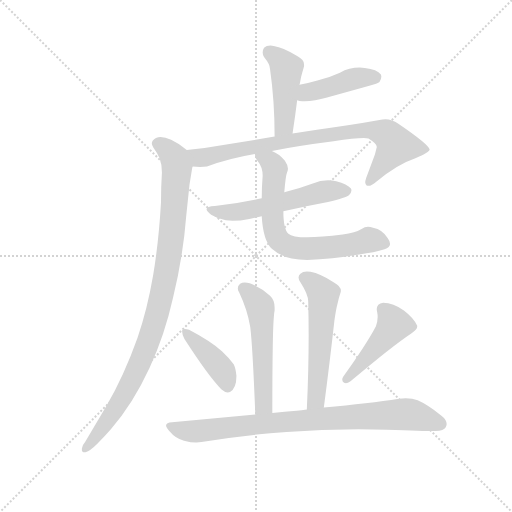
t = 0.00 s
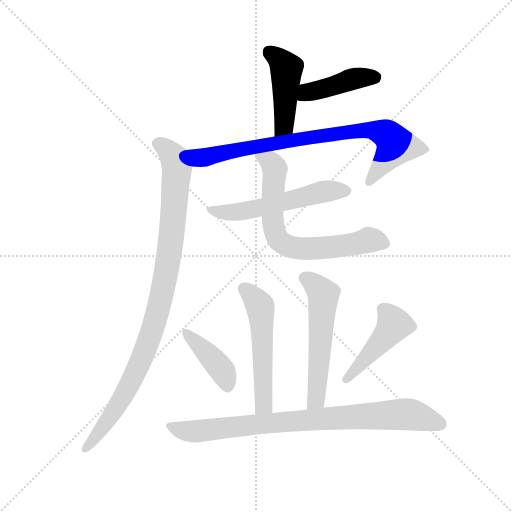
t = 1.67 s
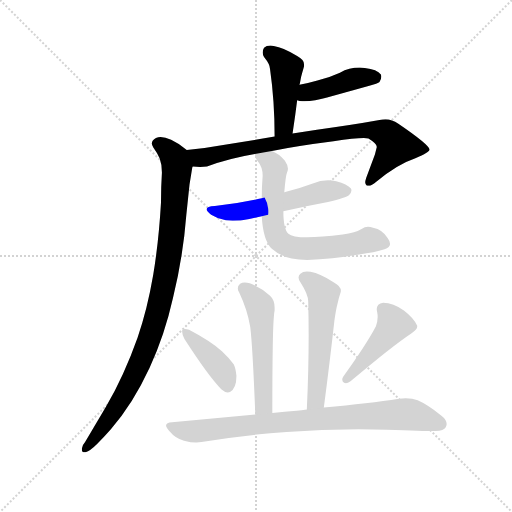
t = 3.34 s
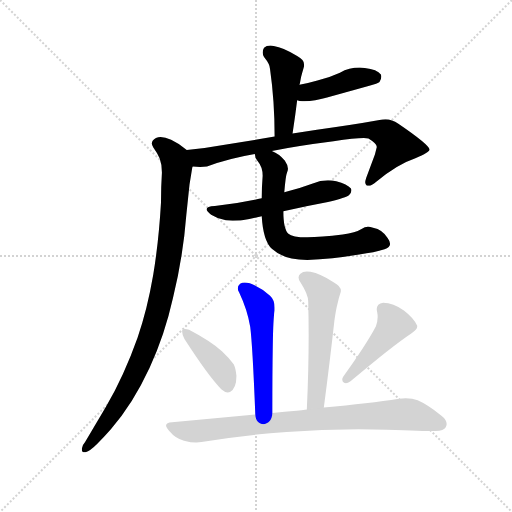
t = 5.02 s
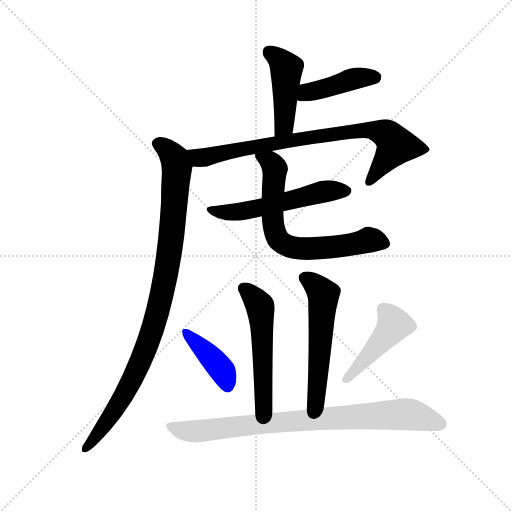
t = 6.69 s
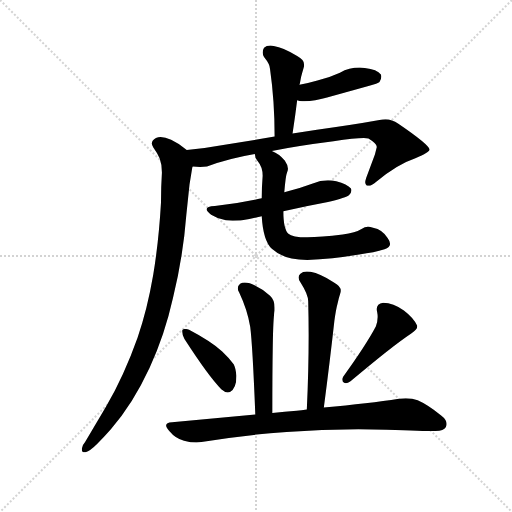
t = 8.36 s

The animated SVG that drew these frames (rendered in a browser with its animation timeline set to each time). Animation: 11 CSS @keyframes rules; one cycle of 8.36 s.

<svg version="1.1" viewBox="0 0 1024 1024" xmlns="http://www.w3.org/2000/svg">
  <g stroke="lightgray" stroke-dasharray="1,1" stroke-width="1" transform="scale(4, 4)">
    <line x1="0" y1="0" x2="256" y2="256"></line>
    <line x1="256" y1="0" x2="0" y2="256"></line>
    <line x1="128" y1="0" x2="128" y2="256"></line>
    <line x1="0" y1="128" x2="256" y2="128"></line>
  </g>
  <g transform="scale(0.92, -0.92) translate(60, -850)">
    <style type="text/css">
      
        @keyframes keyframes0 {
          from {
            stroke: blue;
            stroke-dashoffset: 454;
            stroke-width: 128;
          }
          60% {
            animation-timing-function: step-end;
            stroke: blue;
            stroke-dashoffset: 0;
            stroke-width: 128;
          }
          to {
            stroke: black;
            stroke-width: 1024;
          }
        }
        #make-me-a-hanzi-animation-0 {
          animation: keyframes0 0.6194661458333334s both;
          animation-delay: 0s;
          animation-timing-function: linear;
        }
      
        @keyframes keyframes1 {
          from {
            stroke: blue;
            stroke-dashoffset: 429;
            stroke-width: 128;
          }
          58% {
            animation-timing-function: step-end;
            stroke: blue;
            stroke-dashoffset: 0;
            stroke-width: 128;
          }
          to {
            stroke: black;
            stroke-width: 1024;
          }
        }
        #make-me-a-hanzi-animation-1 {
          animation: keyframes1 0.59912109375s both;
          animation-delay: 0.6194661458333334s;
          animation-timing-function: linear;
        }
      
        @keyframes keyframes2 {
          from {
            stroke: blue;
            stroke-dashoffset: 824;
            stroke-width: 128;
          }
          73% {
            animation-timing-function: step-end;
            stroke: blue;
            stroke-dashoffset: 0;
            stroke-width: 128;
          }
          to {
            stroke: black;
            stroke-width: 1024;
          }
        }
        #make-me-a-hanzi-animation-2 {
          animation: keyframes2 0.9205729166666666s both;
          animation-delay: 1.2185872395833335s;
          animation-timing-function: linear;
        }
      
        @keyframes keyframes3 {
          from {
            stroke: blue;
            stroke-dashoffset: 984;
            stroke-width: 128;
          }
          76% {
            animation-timing-function: step-end;
            stroke: blue;
            stroke-dashoffset: 0;
            stroke-width: 128;
          }
          to {
            stroke: black;
            stroke-width: 1024;
          }
        }
        #make-me-a-hanzi-animation-3 {
          animation: keyframes3 1.05078125s both;
          animation-delay: 2.13916015625s;
          animation-timing-function: linear;
        }
      
        @keyframes keyframes4 {
          from {
            stroke: blue;
            stroke-dashoffset: 558;
            stroke-width: 128;
          }
          64% {
            animation-timing-function: step-end;
            stroke: blue;
            stroke-dashoffset: 0;
            stroke-width: 128;
          }
          to {
            stroke: black;
            stroke-width: 1024;
          }
        }
        #make-me-a-hanzi-animation-4 {
          animation: keyframes4 0.7041015625s both;
          animation-delay: 3.18994140625s;
          animation-timing-function: linear;
        }
      
        @keyframes keyframes5 {
          from {
            stroke: blue;
            stroke-dashoffset: 697;
            stroke-width: 128;
          }
          69% {
            animation-timing-function: step-end;
            stroke: blue;
            stroke-dashoffset: 0;
            stroke-width: 128;
          }
          to {
            stroke: black;
            stroke-width: 1024;
          }
        }
        #make-me-a-hanzi-animation-5 {
          animation: keyframes5 0.8172200520833334s both;
          animation-delay: 3.89404296875s;
          animation-timing-function: linear;
        }
      
        @keyframes keyframes6 {
          from {
            stroke: blue;
            stroke-dashoffset: 538;
            stroke-width: 128;
          }
          64% {
            animation-timing-function: step-end;
            stroke: blue;
            stroke-dashoffset: 0;
            stroke-width: 128;
          }
          to {
            stroke: black;
            stroke-width: 1024;
          }
        }
        #make-me-a-hanzi-animation-6 {
          animation: keyframes6 0.6878255208333334s both;
          animation-delay: 4.711263020833333s;
          animation-timing-function: linear;
        }
      
        @keyframes keyframes7 {
          from {
            stroke: blue;
            stroke-dashoffset: 561;
            stroke-width: 128;
          }
          65% {
            animation-timing-function: step-end;
            stroke: blue;
            stroke-dashoffset: 0;
            stroke-width: 128;
          }
          to {
            stroke: black;
            stroke-width: 1024;
          }
        }
        #make-me-a-hanzi-animation-7 {
          animation: keyframes7 0.70654296875s both;
          animation-delay: 5.399088541666666s;
          animation-timing-function: linear;
        }
      
        @keyframes keyframes8 {
          from {
            stroke: blue;
            stroke-dashoffset: 410;
            stroke-width: 128;
          }
          57% {
            animation-timing-function: step-end;
            stroke: blue;
            stroke-dashoffset: 0;
            stroke-width: 128;
          }
          to {
            stroke: black;
            stroke-width: 1024;
          }
        }
        #make-me-a-hanzi-animation-8 {
          animation: keyframes8 0.5836588541666666s both;
          animation-delay: 6.105631510416666s;
          animation-timing-function: linear;
        }
      
        @keyframes keyframes9 {
          from {
            stroke: blue;
            stroke-dashoffset: 456;
            stroke-width: 128;
          }
          60% {
            animation-timing-function: step-end;
            stroke: blue;
            stroke-dashoffset: 0;
            stroke-width: 128;
          }
          to {
            stroke: black;
            stroke-width: 1024;
          }
        }
        #make-me-a-hanzi-animation-9 {
          animation: keyframes9 0.62109375s both;
          animation-delay: 6.689290364583333s;
          animation-timing-function: linear;
        }
      
        @keyframes keyframes10 {
          from {
            stroke: blue;
            stroke-dashoffset: 848;
            stroke-width: 128;
          }
          73% {
            animation-timing-function: step-end;
            stroke: blue;
            stroke-dashoffset: 0;
            stroke-width: 128;
          }
          to {
            stroke: black;
            stroke-width: 1024;
          }
        }
        #make-me-a-hanzi-animation-10 {
          animation: keyframes10 0.9401041666666666s both;
          animation-delay: 7.310384114583333s;
          animation-timing-function: linear;
        }
      
    </style>
    
      <path d="M 576 560 Q 582 599 586 632 L 591 666 L 592 669 Q 594 683 597 692 Q 600 702 601 706 L 601 710 Q 601 720 586 728 Q 556 747 535 750 Q 531 751 528 751 Q 519 751 514 746 Q 511 741 511 736 Q 511 731 514 726 Q 527 710 527 700 Q 537 631 537 553 C 537 523 571 530 576 560 Z" fill="lightgray"></path>
    
      <path d="M 586 632 Q 591 630 597 630 L 602 630 Q 624 630 651 638 L 741 663 Q 762 669 765 672 Q 769 678 769 683 Q 769 685 768 688 Q 760 699 733 702 Q 728 703 722 703 Q 699 703 679 692 Q 655 681 630 675 Q 610 669 591 666 C 561 661 557 640 586 632 Z" fill="lightgray"></path>
    
      <path d="M 531 522 Q 587 533 665 543 Q 711 550 731 550 Q 737 550 741 549 Q 759 538 759 531 L 759 530 L 755 514 L 736 463 Q 734 457 734 453 Q 734 449 737 447 Q 739 446 741 446 Q 748 446 758 455 Q 804 493 843 506 Q 874 519 874 525 Q 872 536 806 581 Q 792 591 778 591 Q 771 591 765 589 Q 704 578 629 568 L 576 560 L 537 553 L 432 536 Q 388 528 346 524 C 316 521 329 490 359 488 Q 367 487 375 487 Q 383 487 390 488 Q 440 506 494 515 L 531 522 Z" fill="lightgray"></path>
    
      <path d="M 346 524 Q 331 537 312 546 Q 299 552 289 552 Q 284 552 279 550 Q 270 545 270 538 Q 270 535 273 530 Q 281 519 287 506 Q 292 493 292 475 Q 290 444 290 410 Q 285 324 273 252 Q 260 176 239 116 Q 210 34 170 -35 L 125 -111 Q 118 -119 118 -125 L 118 -128 Q 118 -133 124 -133 L 126 -133 Q 136 -130 151 -115 Q 168 -98 181 -83 Q 229 -28 265 50 Q 298 121 316 202 Q 338 292 345 382 L 352 449 L 358 486 L 359 488 C 363 511 363 511 346 524 Z" fill="lightgray"></path>
    
      <path d="M 407 402 Q 389 401 389 395 Q 389 391 399 383 Q 413 374 431 371 Q 438 370 446 370 Q 462 370 482 374 L 509 380 L 556 391 Q 605 402 653 411 Q 693 420 699 426 Q 704 432 704 436 Q 704 438 703 440 Q 695 450 671 456 Q 662 458 653 458 Q 636 458 620 451 Q 588 439 558 432 L 509 419 Q 461 408 407 402 Z" fill="lightgray"></path>
    
      <path d="M 509 380 Q 512 327 531 309 Q 557 285 608 285 Q 661 287 721 297 Q 754 301 776 308 Q 788 312 788 320 Q 788 325 783 332 Q 772 351 751 355 Q 745 357 740 357 Q 732 357 728 353 Q 712 343 685 340 Q 637 334 608 334 Q 575 334 567 342 Q 556 352 556 391 L 558 432 Q 561 468 564 475 Q 566 479 566 483 Q 566 491 559 501 Q 547 516 531 522 C 504 536 484 543 494 515 Q 494 506 500 500 Q 511 487 511 468 Q 509 443 509 419 L 509 380 Z" fill="lightgray"></path>
    
      <path d="M 532 -48 Q 532 42 533 99 Q 534 160 537 175 L 537 181 Q 537 198 527 207 Q 507 225 483 234 Q 477 236 472 236 Q 466 236 462 233 Q 457 229 457 223 Q 457 219 460 214 Q 478 176 484 139 Q 489 100 495 -51 C 496 -81 532 -78 532 -48 Z" fill="lightgray"></path>
    
      <path d="M 644 -36 Q 657 63 667 153 Q 670 176 674 191 Q 677 204 680 213 Q 681 215 681 218 Q 681 228 666 236 Q 636 255 615 259 Q 611 260 607 260 Q 598 260 593 255 Q 589 251 589 247 Q 589 241 594 235 Q 610 210 610 195 Q 611 159 611 121 Q 611 44 607 -40 C 606 -70 640 -66 644 -36 Z" fill="lightgray"></path>
    
      <path d="M 336 132 L 336 129 Q 336 123 341 113 Q 394 31 421 4 Q 429 -3 435 -3 Q 438 -3 440 -2 Q 454 5 454 33 Q 452 51 448 58 Q 439 71 423 86 Q 397 109 351 133 Q 346 135 342 135 Q 338 135 336 132 Z" fill="lightgray"></path>
    
      <path d="M 686 31 Q 684 27 684 25 Q 684 20 688 18 Q 690 17 692 17 Q 696 17 702 21 Q 792 97 834 125 Q 847 133 847 140 L 847 142 Q 839 159 818 175 Q 795 192 773 192 Q 759 190 759 178 Q 759 175 760 171 Q 761 166 761 161 Q 761 151 757 140 Q 734 97 686 31 Z" fill="lightgray"></path>
    
      <path d="M 607 -40 Q 595 -42 585 -43 Q 559 -45 532 -48 L 495 -51 L 314 -68 Q 301 -69 301 -75 Q 301 -79 308 -87 Q 322 -104 340 -108 Q 355 -112 367 -112 Q 373 -112 378 -111 Q 466 -96 563 -89 Q 639 -83 719 -83 Q 749 -83 780 -84 Q 862 -87 883 -87 L 887 -87 Q 905 -87 909 -79 Q 911 -75 911 -72 Q 911 -62 899 -53 Q 869 -29 848 -20 Q 837 -16 822 -16 Q 815 -16 807 -17 Q 743 -27 644 -36 L 607 -40 Z" fill="lightgray"></path>
    
    
      <clipPath id="make-me-a-hanzi-clip-0">
        <path d="M 576 560 Q 582 599 586 632 L 591 666 L 592 669 Q 594 683 597 692 Q 600 702 601 706 L 601 710 Q 601 720 586 728 Q 556 747 535 750 Q 531 751 528 751 Q 519 751 514 746 Q 511 741 511 736 Q 511 731 514 726 Q 527 710 527 700 Q 537 631 537 553 C 537 523 571 530 576 560 Z"></path>
      </clipPath>
      <path clip-path="url(#make-me-a-hanzi-clip-0)" d="M 525 737 L 563 701 L 559 586 L 542 561" fill="none" id="make-me-a-hanzi-animation-0" stroke-dasharray="326 652" stroke-linecap="round"></path>
    
      <clipPath id="make-me-a-hanzi-clip-1">
        <path d="M 586 632 Q 591 630 597 630 L 602 630 Q 624 630 651 638 L 741 663 Q 762 669 765 672 Q 769 678 769 683 Q 769 685 768 688 Q 760 699 733 702 Q 728 703 722 703 Q 699 703 679 692 Q 655 681 630 675 Q 610 669 591 666 C 561 661 557 640 586 632 Z"></path>
      </clipPath>
      <path clip-path="url(#make-me-a-hanzi-clip-1)" d="M 593 637 L 608 649 L 705 678 L 757 683" fill="none" id="make-me-a-hanzi-animation-1" stroke-dasharray="301 602" stroke-linecap="round"></path>
    
      <clipPath id="make-me-a-hanzi-clip-2">
        <path d="M 531 522 Q 587 533 665 543 Q 711 550 731 550 Q 737 550 741 549 Q 759 538 759 531 L 759 530 L 755 514 L 736 463 Q 734 457 734 453 Q 734 449 737 447 Q 739 446 741 446 Q 748 446 758 455 Q 804 493 843 506 Q 874 519 874 525 Q 872 536 806 581 Q 792 591 778 591 Q 771 591 765 589 Q 704 578 629 568 L 576 560 L 537 553 L 432 536 Q 388 528 346 524 C 316 521 329 490 359 488 Q 367 487 375 487 Q 383 487 390 488 Q 440 506 494 515 L 531 522 Z"></path>
      </clipPath>
      <path clip-path="url(#make-me-a-hanzi-clip-2)" d="M 354 520 L 373 507 L 384 508 L 517 536 L 703 564 L 747 567 L 776 561 L 795 544 L 799 531 L 741 453" fill="none" id="make-me-a-hanzi-animation-2" stroke-dasharray="696 1392" stroke-linecap="round"></path>
    
      <clipPath id="make-me-a-hanzi-clip-3">
        <path d="M 346 524 Q 331 537 312 546 Q 299 552 289 552 Q 284 552 279 550 Q 270 545 270 538 Q 270 535 273 530 Q 281 519 287 506 Q 292 493 292 475 Q 290 444 290 410 Q 285 324 273 252 Q 260 176 239 116 Q 210 34 170 -35 L 125 -111 Q 118 -119 118 -125 L 118 -128 Q 118 -133 124 -133 L 126 -133 Q 136 -130 151 -115 Q 168 -98 181 -83 Q 229 -28 265 50 Q 298 121 316 202 Q 338 292 345 382 L 352 449 L 358 486 L 359 488 C 363 511 363 511 346 524 Z"></path>
      </clipPath>
      <path clip-path="url(#make-me-a-hanzi-clip-3)" d="M 282 538 L 315 513 L 324 485 L 314 348 L 290 200 L 262 105 L 227 23 L 181 -55 L 124 -126" fill="none" id="make-me-a-hanzi-animation-3" stroke-dasharray="856 1712" stroke-linecap="round"></path>
    
      <clipPath id="make-me-a-hanzi-clip-4">
        <path d="M 407 402 Q 389 401 389 395 Q 389 391 399 383 Q 413 374 431 371 Q 438 370 446 370 Q 462 370 482 374 L 509 380 L 556 391 Q 605 402 653 411 Q 693 420 699 426 Q 704 432 704 436 Q 704 438 703 440 Q 695 450 671 456 Q 662 458 653 458 Q 636 458 620 451 Q 588 439 558 432 L 509 419 Q 461 408 407 402 Z"></path>
      </clipPath>
      <path clip-path="url(#make-me-a-hanzi-clip-4)" d="M 397 392 L 440 387 L 472 391 L 649 435 L 693 435" fill="none" id="make-me-a-hanzi-animation-4" stroke-dasharray="430 860" stroke-linecap="round"></path>
    
      <clipPath id="make-me-a-hanzi-clip-5">
        <path d="M 509 380 Q 512 327 531 309 Q 557 285 608 285 Q 661 287 721 297 Q 754 301 776 308 Q 788 312 788 320 Q 788 325 783 332 Q 772 351 751 355 Q 745 357 740 357 Q 732 357 728 353 Q 712 343 685 340 Q 637 334 608 334 Q 575 334 567 342 Q 556 352 556 391 L 558 432 Q 561 468 564 475 Q 566 479 566 483 Q 566 491 559 501 Q 547 516 531 522 C 504 536 484 543 494 515 Q 494 506 500 500 Q 511 487 511 468 Q 509 443 509 419 L 509 380 Z"></path>
      </clipPath>
      <path clip-path="url(#make-me-a-hanzi-clip-5)" d="M 501 512 L 528 499 L 536 488 L 532 372 L 538 343 L 550 324 L 587 310 L 667 313 L 742 328 L 775 322" fill="none" id="make-me-a-hanzi-animation-5" stroke-dasharray="569 1138" stroke-linecap="round"></path>
    
      <clipPath id="make-me-a-hanzi-clip-6">
        <path d="M 532 -48 Q 532 42 533 99 Q 534 160 537 175 L 537 181 Q 537 198 527 207 Q 507 225 483 234 Q 477 236 472 236 Q 466 236 462 233 Q 457 229 457 223 Q 457 219 460 214 Q 478 176 484 139 Q 489 100 495 -51 C 496 -81 532 -78 532 -48 Z"></path>
      </clipPath>
      <path clip-path="url(#make-me-a-hanzi-clip-6)" d="M 471 223 L 503 188 L 507 175 L 514 -22 L 512 -32 L 500 -39" fill="none" id="make-me-a-hanzi-animation-6" stroke-dasharray="410 820" stroke-linecap="round"></path>
    
      <clipPath id="make-me-a-hanzi-clip-7">
        <path d="M 644 -36 Q 657 63 667 153 Q 670 176 674 191 Q 677 204 680 213 Q 681 215 681 218 Q 681 228 666 236 Q 636 255 615 259 Q 611 260 607 260 Q 598 260 593 255 Q 589 251 589 247 Q 589 241 594 235 Q 610 210 610 195 Q 611 159 611 121 Q 611 44 607 -40 C 606 -70 640 -66 644 -36 Z"></path>
      </clipPath>
      <path clip-path="url(#make-me-a-hanzi-clip-7)" d="M 602 245 L 624 232 L 643 210 L 629 -9 L 624 -23 L 612 -33" fill="none" id="make-me-a-hanzi-animation-7" stroke-dasharray="433 866" stroke-linecap="round"></path>
    
      <clipPath id="make-me-a-hanzi-clip-8">
        <path d="M 336 132 L 336 129 Q 336 123 341 113 Q 394 31 421 4 Q 429 -3 435 -3 Q 438 -3 440 -2 Q 454 5 454 33 Q 452 51 448 58 Q 439 71 423 86 Q 397 109 351 133 Q 346 135 342 135 Q 338 135 336 132 Z"></path>
      </clipPath>
      <path clip-path="url(#make-me-a-hanzi-clip-8)" d="M 341 131 L 424 44 L 435 12" fill="none" id="make-me-a-hanzi-animation-8" stroke-dasharray="282 564" stroke-linecap="round"></path>
    
      <clipPath id="make-me-a-hanzi-clip-9">
        <path d="M 686 31 Q 684 27 684 25 Q 684 20 688 18 Q 690 17 692 17 Q 696 17 702 21 Q 792 97 834 125 Q 847 133 847 140 L 847 142 Q 839 159 818 175 Q 795 192 773 192 Q 759 190 759 178 Q 759 175 760 171 Q 761 166 761 161 Q 761 151 757 140 Q 734 97 686 31 Z"></path>
      </clipPath>
      <path clip-path="url(#make-me-a-hanzi-clip-9)" d="M 773 178 L 797 144 L 692 25" fill="none" id="make-me-a-hanzi-animation-9" stroke-dasharray="328 656" stroke-linecap="round"></path>
    
      <clipPath id="make-me-a-hanzi-clip-10">
        <path d="M 607 -40 Q 595 -42 585 -43 Q 559 -45 532 -48 L 495 -51 L 314 -68 Q 301 -69 301 -75 Q 301 -79 308 -87 Q 322 -104 340 -108 Q 355 -112 367 -112 Q 373 -112 378 -111 Q 466 -96 563 -89 Q 639 -83 719 -83 Q 749 -83 780 -84 Q 862 -87 883 -87 L 887 -87 Q 905 -87 909 -79 Q 911 -75 911 -72 Q 911 -62 899 -53 Q 869 -29 848 -20 Q 837 -16 822 -16 Q 815 -16 807 -17 Q 743 -27 644 -36 L 607 -40 Z"></path>
      </clipPath>
      <path clip-path="url(#make-me-a-hanzi-clip-10)" d="M 311 -77 L 362 -88 L 567 -66 L 806 -51 L 839 -52 L 897 -72" fill="none" id="make-me-a-hanzi-animation-10" stroke-dasharray="720 1440" stroke-linecap="round"></path>
    
  </g>
</svg>
